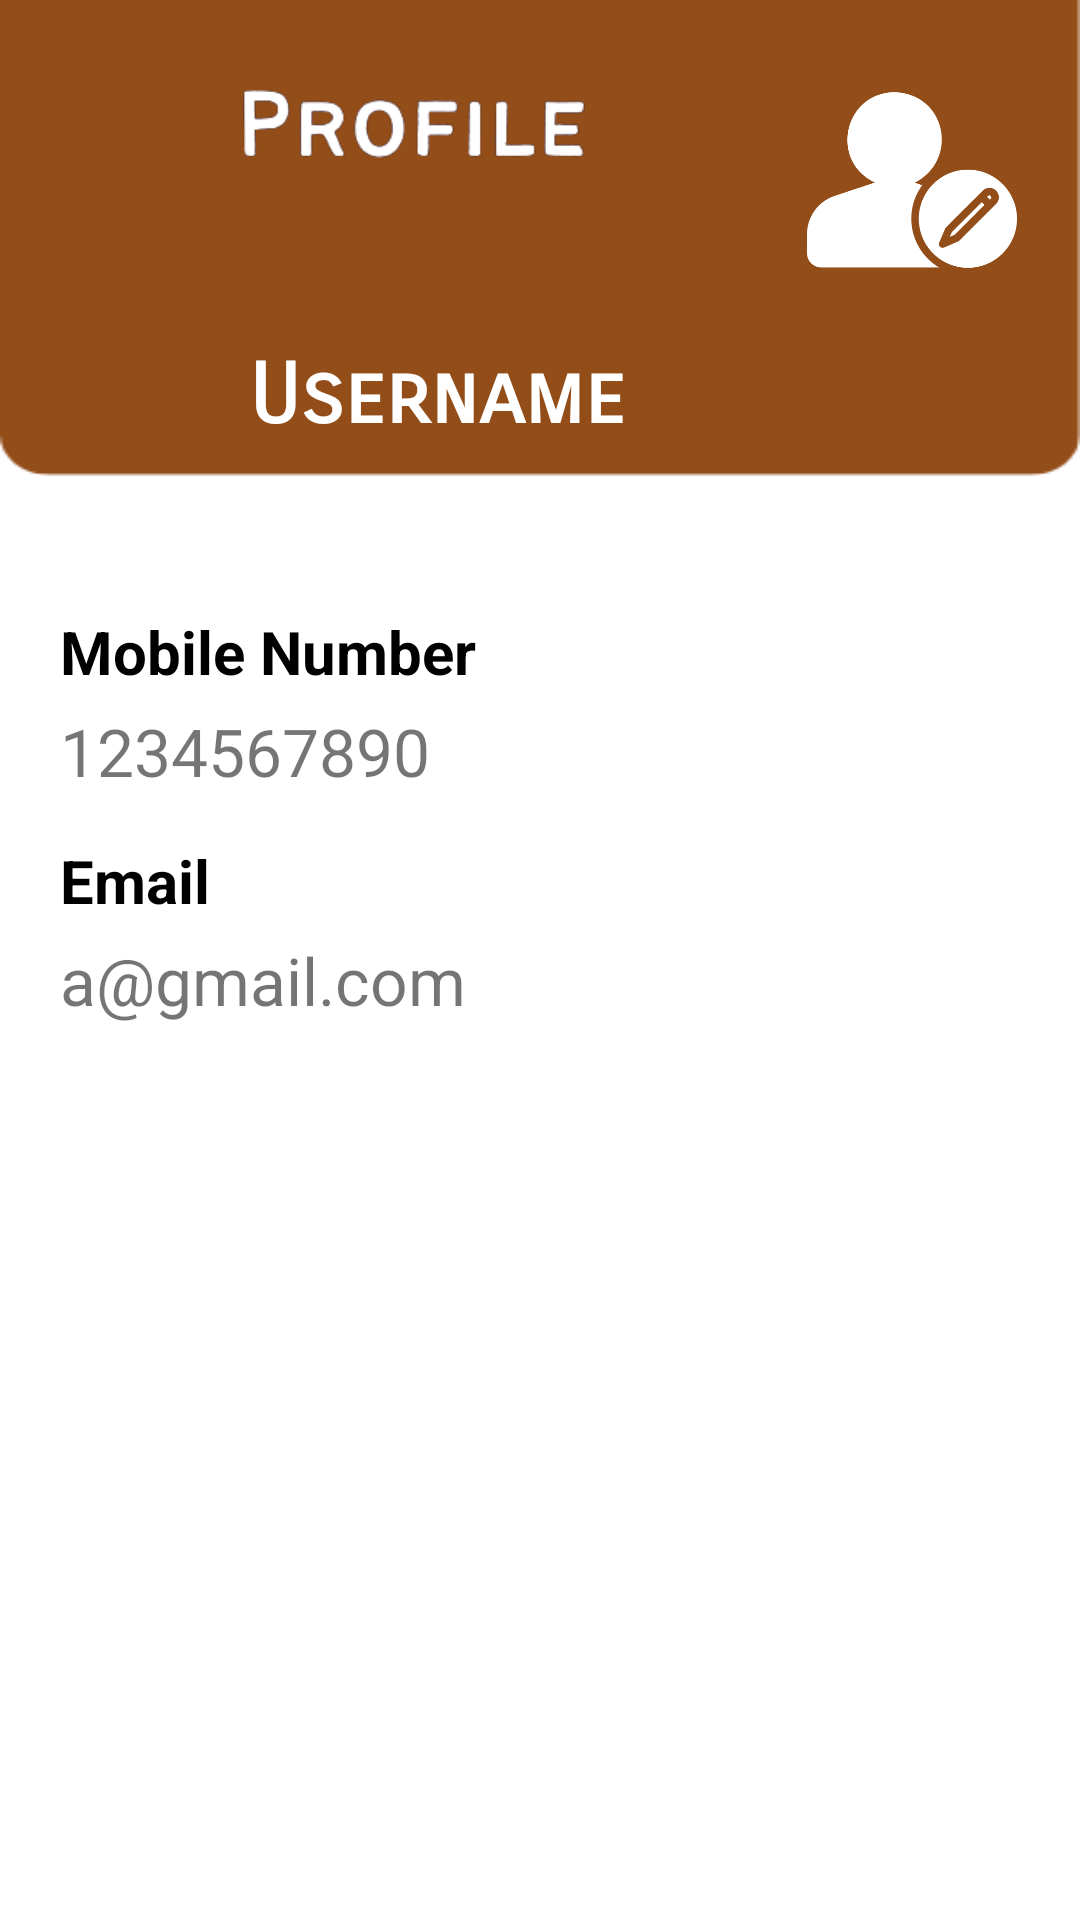

This screen was rendered from an Android layout file. Write that file and the resources it references.
<!-- AndroidManifest.xml: application theme Theme.TrainFood -->
<!-- res/layout/activity_profile.xml -->
<?xml version="1.0" encoding="utf-8"?>
<androidx.constraintlayout.widget.ConstraintLayout xmlns:android="http://schemas.android.com/apk/res/android"
    xmlns:app="http://schemas.android.com/apk/res-auto"
    xmlns:tools="http://schemas.android.com/tools"
    android:layout_width="match_parent"
    android:layout_height="match_parent"
    android:background="@drawable/profilebg"
    tools:context=".ProfileActivity">

    <ImageView
        android:id="@+id/imageView3"
        android:layout_width="115dp"
        android:layout_height="46dp"
        android:layout_marginStart="80dp"
        android:layout_marginTop="19dp"
        android:src="@drawable/profileimg"
        app:layout_constraintStart_toStartOf="parent"
        app:layout_constraintTop_toTopOf="parent" />

    <ImageView
        android:id="@+id/profileBackImageView"
        android:layout_width="35dp"
        android:layout_height="35dp"
        android:layout_marginStart="18dp"
        android:layout_marginTop="24dp"
        android:src="@drawable/ic_back"
        app:layout_constraintStart_toStartOf="parent"
        app:layout_constraintTop_toTopOf="parent" />

    <ImageView
        android:id="@+id/editProfileImageView"
        android:layout_width="80dp"
        android:layout_height="80dp"
        android:layout_marginTop="20dp"
        android:layout_marginEnd="16dp"
        android:src="@drawable/editprofile"
        app:layout_constraintEnd_toEndOf="parent"
        app:layout_constraintTop_toTopOf="parent" />

    <TextView
        android:id="@+id/uNameTextView"
        android:layout_width="wrap_content"
        android:layout_height="wrap_content"
        android:layout_marginTop="50dp"
        android:fontFamily="sans-serif-smallcaps"
        android:text="Username"
        android:textColor="@color/white"
        android:textSize="28dp"
        android:textStyle="bold"
        app:layout_constraintEnd_toEndOf="parent"
        app:layout_constraintHorizontal_bias="0.354"
        app:layout_constraintStart_toStartOf="parent"
        app:layout_constraintTop_toBottomOf="@+id/imageView3" />

    <LinearLayout
        android:layout_width="match_parent"
        android:layout_height="wrap_content"
        android:orientation="vertical"
        android:padding="20dp"
        app:layout_constraintEnd_toEndOf="parent"
        app:layout_constraintStart_toStartOf="parent"
        app:layout_constraintTop_toBottomOf="@+id/uNameTextView">

        <LinearLayout
            android:layout_width="match_parent"
            android:layout_height="wrap_content"
            android:orientation="vertical">

            <ScrollView
                android:layout_width="match_parent"
                android:layout_height="wrap_content"
                android:scrollbars="none">

                <LinearLayout
                    android:layout_width="match_parent"
                    android:layout_height="wrap_content"
                    android:layout_marginTop="20dp"
                    android:orientation="vertical">


                    <TextView
                        android:layout_width="match_parent"
                        android:layout_height="wrap_content"
                        android:layout_marginTop="15dp"
                        android:text="Mobile Number"
                        android:textSize="20dp"
                        android:textColor="@color/black"
                        android:textStyle="bold" />

                    <TextView
                        android:id="@+id/uNumberTextView"
                        android:layout_width="match_parent"
                        android:layout_height="wrap_content"
                        android:layout_marginTop="5dp"
                        android:text="1234567890"
                        android:textSize="22dp" />

                    <TextView
                        android:layout_width="match_parent"
                        android:layout_height="wrap_content"
                        android:layout_marginTop="15dp"
                        android:text="Email"
                        android:textColor="@color/black"
                        android:textSize="20dp"
                        android:textStyle="bold" />

                    <TextView
                        android:id="@+id/uEmailTextView"
                        android:layout_width="match_parent"
                        android:layout_height="wrap_content"
                        android:layout_marginTop="5dp"
                        android:text="a@gmail.com"
                        android:textSize="22dp" />


                </LinearLayout>

            </ScrollView>
        </LinearLayout>


    </LinearLayout>


</androidx.constraintlayout.widget.ConstraintLayout>
<!-- resources referenced by this layout -->
<resources>
  <color name="black">#FF000000</color>
  <color name="white">#FFFFFFFF</color>
  <!-- drawable editprofile: png bitmap (drawable, 13170 bytes) -->
  <!-- drawable profilebg: png bitmap (drawable, 5065 bytes) -->
  <!-- drawable profileimg: png bitmap (drawable, 9280 bytes) -->
  <style name="Theme.TrainFood" parent="Theme.MaterialComponents.Light.NoActionBar">
          
          <item name="colorPrimary">@color/brown</item>
          <item name="colorPrimaryVariant">@color/brown</item>
          <item name="colorOnPrimary">@color/white</item>
          
          <item name="colorSecondary">@color/teal_200</item>
          <item name="colorSecondaryVariant">@color/teal_700</item>
          <item name="colorOnSecondary">@color/black</item>
          
          <item name="android:statusBarColor">?attr/colorPrimaryVariant</item>
          
      </style>
  <color name="brown">#914D19</color>
  <color name="teal_200">#FF03DAC5</color>
  <color name="teal_700">#FF018786</color>
</resources>
